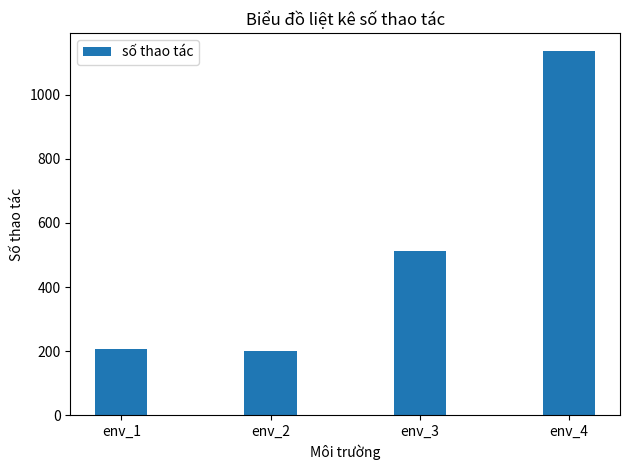

The matplotlib source for this figure:
import matplotlib.pyplot as plt
import numpy as np

# Danh sách các đối thủ và tỷ lệ thắng/tổng số trận tương ứng
env = ['env_1', 'env_2', 'env_3', 'env_4']
ccgp = [206, 200, 512,  1136]
mtgp = [190,  222 ,440,  798]

x = np.arange(len(env))  # Vị trí của các nhãn trên trục x
width = 0.35  # Độ rộng của các cột

fig, ax = plt.subplots()
rects1 = ax.bar(x, ccgp, width, label='số thao tác')
# rects2 = ax.bar(x + width/2, mtgp, width, label='MTGP')


# Thêm một số thuộc tính văn bản cho các nhãn, tiêu đề và tùy chỉnh trục x
ax.set_xlabel('Môi trường')
ax.set_ylabel('Số thao tác')
ax.set_title('Biểu đồ liệt kê số thao tác')
ax.set_xticks(x)
ax.set_xticklabels(env)
ax.legend()

# Hiển thị giá trị trên mỗi cột
def autolabel(rects):
    for rect in rects:
        height = rect.get_height()
        ax.annotate('{}'.format(height),
                    xy=(rect.get_x() + rect.get_width() / 2, height),
                    xytext=(0, 3),  # 3 points vertical offset
                    textcoords="offset points",
                    ha='center', va='bottom')

# autolabel(rects1)
# autolabel(rects2)

fig.tight_layout()

plt.show()
